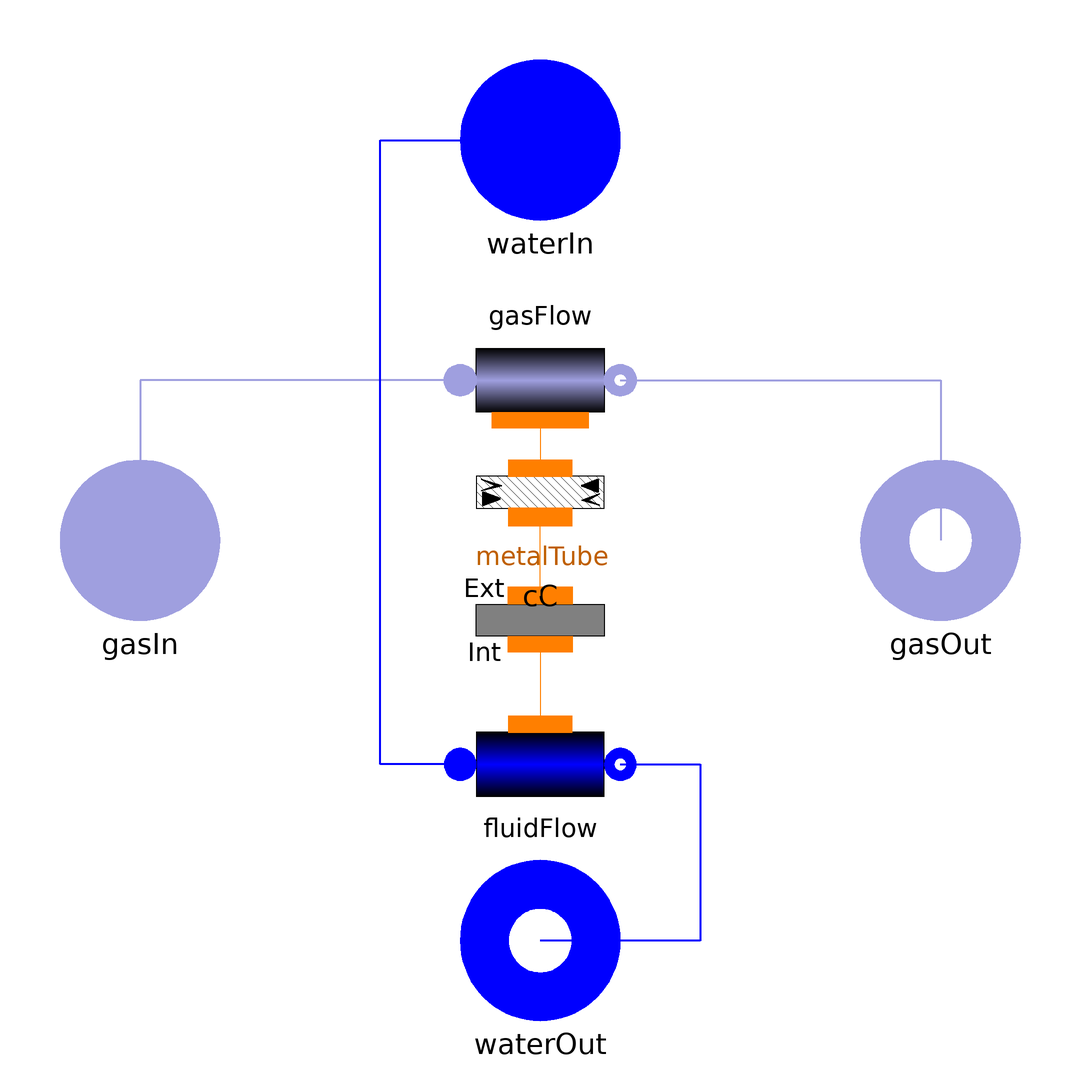

This picture is the connection diagram that the Modelica source below describes through its graphical annotations.

model HE "Heat Exchanger fluid - gas"

        replaceable package FlueGasMedium = ThermoPower.Media.FlueGas
          constrainedby Modelica.Media.Interfaces.PartialMedium
          "Flue gas model";
        replaceable package FluidMedium = ThermoPower.FluidPh.StandardWater
          constrainedby Modelica.Media.Interfaces.PartialPureSubstance
          "Fluid model";

        parameter Integer N_G=2 "Number of node of the gas side";
        parameter Integer N_F=2 "Number of node of the fluid side";

//Nominal parameter
        parameter SI.MassFlowRate gasNomFlowRate
          "Nominal flow rate through the gas side";
        parameter SI.MassFlowRate fluidNomFlowRate
          "Nominal flow rate through the fluid side";
        parameter SI.Pressure gasNomPressure
          "Nominal pressure in the gas side inlet";
        parameter SI.Pressure fluidNomPressure
          "Nominal pressure in the fluid side inlet";

//Physical Parameter
        parameter SI.Area exchSurface_G
          "Exchange surface between gas - metal tube";
        parameter SI.Area exchSurface_F
          "Exchange surface between metal tube - fluid";
        parameter SI.Area extSurfaceTub "Total external surface of the tubes";
        parameter SI.Volume gasVol "Gas volume";
        parameter SI.Volume fluidVol "Fluid volume";
        parameter SI.Volume metalVol "Volume of the metal part in the tubes";
        parameter Real rhomcm "Metal heat capacity per unit volume [J/m^3.K]";
        parameter SI.ThermalConductivity lambda
          "Thermal conductivity of the metal (density by specific heat capacity)";

//Start values
        parameter SI.Temperature Tstart_G "Average gas temperature start value"
          annotation (Dialog(tab="Initialization"));
        parameter SI.Temperature Tstart_M
          "Average metal wall temperature start value"
          annotation (Dialog(tab="Initialization"));
        parameter Choices.FluidPhase.FluidPhases FluidPhaseStart=Choices.FluidPhase.FluidPhases.Liquid
          "Initialization fluid phase" annotation (Dialog(tab="Initialization"));
        parameter SI.CoefficientOfHeatTransfer gamma_G
          "Constant heat transfer coefficient in the gas side";
        parameter SI.CoefficientOfHeatTransfer gamma_F
          "Constant heat transfer coefficient in the fluid side";
        parameter SI.PressureDifference dpnom_G=0
          "Nominal pressure drop, gas side (friction term only!)";
        parameter SI.PressureDifference dpnom_F=0
          "Nominal pressure drop, fluid side (friction term only!)";
        parameter Choices.Flow1D.HCtypes HCtype_F=ThermoPower.Choices.Flow1D.HCtypes.Downstream
          "Location of the hydraulic capacitance, fluid side";
        parameter Boolean counterCurrent=true "Counter-current flow";
        parameter Boolean gasQuasiStatic=false
          "Quasi-static model of the flue gas (mass, energy and momentum static balances";
        constant Real pi=Modelica.Constants.pi;
        IdealGas.FlangeA gasIn(redeclare package Medium = FlueGasMedium) annotation (
            Placement(transformation(extent={{-120,-20},{-80,20}}, rotation=0)));
        IdealGas.FlangeB gasOut(redeclare package Medium = FlueGasMedium) annotation (
            Placement(transformation(extent={{80,-20},{120,20}}, rotation=0)));
        FluidPh.FlangeA waterIn(redeclare package Medium = FluidMedium) annotation (
           Placement(transformation(extent={{-20,80},{20,120}}, rotation=0)));
        FluidPh.FlangeB waterOut(redeclare package Medium = FluidMedium)
          annotation (Placement(transformation(extent={{-20,-120},{20,-80}},
                rotation=0)));
        FluidPh.Flow1DFV fluidFlow(
          Nt=1,
          N=N_F,
          wnom=fluidNomFlowRate,
          redeclare package Medium = FluidMedium,
          L=exchSurface_F^2/(fluidVol*pi*4),
          A=(fluidVol*4/exchSurface_F)^2/4*pi,
          omega=fluidVol*4/exchSurface_F*pi,
          Dhyd=fluidVol*4/exchSurface_F,
          redeclare replaceable model Friction = ThermoPower.Friction.Friction1DFV.NoFriction,
          dpnom=dpnom_F,
          HydraulicCapacitance=HCtype_F,
          FluidPhaseStart=FluidPhaseStart,
          redeclare model HeatTransfer =
            ThermoPower.Thermal.HeatTransferFV.ConstantHeatTransferCoefficient(gamma=gamma_F))   annotation (Placement(transformation(
                extent={{-20,-76},{20,-36}}, rotation=0)));

        Thermal.MetalTubeFV metalTube(
          rhomcm=rhomcm,
          lambda=lambda,
          L=exchSurface_F^2/(fluidVol*pi*4),
          rint=fluidVol*4/exchSurface_F/2,
          WallRes=false,
          rext=(metalVol + fluidVol)*4/extSurfaceTub/2,
          Tstartbar=Tstart_M,
          Nw=N_F - 1)         annotation (Placement(transformation(extent={{-20,0},
                  {20,-40}}, rotation=0)));

        IdealGas.Flow1DFV gasFlow(
          Dhyd=1,
          wnom=gasNomFlowRate,
          N=N_G,
          redeclare package Medium = FlueGasMedium,
          QuasiStatic=gasQuasiStatic,
          L=L,
          A=gasVol/L,
          omega=exchSurface_G/L,
          Tstartbar=Tstart_G,
          dpnom=dpnom_G,
          redeclare replaceable model Friction = ThermoPower.Friction.Friction1DFV.NoFriction,
          redeclare model HeatTransfer =
            ThermoPower.Thermal.HeatTransferFV.ConstantHeatTransferCoefficient(gamma=gamma_G))
                           annotation (Placement(transformation(extent={{-20,60},
                  {20,20}}, rotation=0)));

        Thermal.CounterCurrentFV cC(Nw=N_F - 1)
          annotation (Placement(transformation(extent={{-20,-8},{20,32}},
                rotation=0)));

        final parameter SI.Distance L=1 "Tube length";
      equation
        connect(gasFlow.infl, gasIn) annotation (Line(
            points={{-20,40},{-100,40},{-100,0}},
            color={159,159,223},
            thickness=0.5));
        connect(gasFlow.outfl, gasOut) annotation (Line(
            points={{20,40},{100,40},{100,0}},
            color={159,159,223},
            thickness=0.5));
        connect(fluidFlow.outfl, waterOut) annotation (Line(
            points={{20,-56},{40,-56},{40,-100},{0,-100}},
            thickness=0.5,
            color={0,0,255}));
        connect(fluidFlow.infl, waterIn) annotation (Line(
            points={{-20,-56},{-40,-56},{-40,100},{0,100}},
            thickness=0.5,
            color={0,0,255}));
        connect(metalTube.ext, cC.side2)
          annotation (Line(points={{0,-13.8},{0,5.8}},  color={255,127,0}));
        connect(metalTube.int, fluidFlow.wall) annotation (Line(
            points={{0,-26},{0,-46}},
            color={255,127,0},
            smooth=Smooth.None));
        connect(gasFlow.wall, cC.side1) annotation (Line(
            points={{0,30},{0,18}},
            color={255,127,0},
            smooth=Smooth.None));
        annotation (
          Diagram(coordinateSystem(preserveAspectRatio=false, extent={{-100,
                  -100},{100,100}}),
                  graphics),
          Icon(graphics={
              Rectangle(
                extent={{-100,100},{100,-100}},
                lineColor={0,0,255},
                fillColor={230,230,230},
                fillPattern=FillPattern.Solid),
              Line(
                points={{0,-80},{0,-40},{40,-20},{-40,20},{0,40},{0,80}},
                color={0,0,255},
                thickness=0.5),
              Text(
                extent={{-100,-115},{100,-145}},
                lineColor={85,170,255},
                textString="%name")}),
          Documentation(revisions="<html>
<ul>
<li><i>10 Dec 2008</i>
    by <a>Luca Savoldelli</a>:<br>
       First release.</li>
</ul>
</html>",   info="<html>
</html>"));
      end HE;